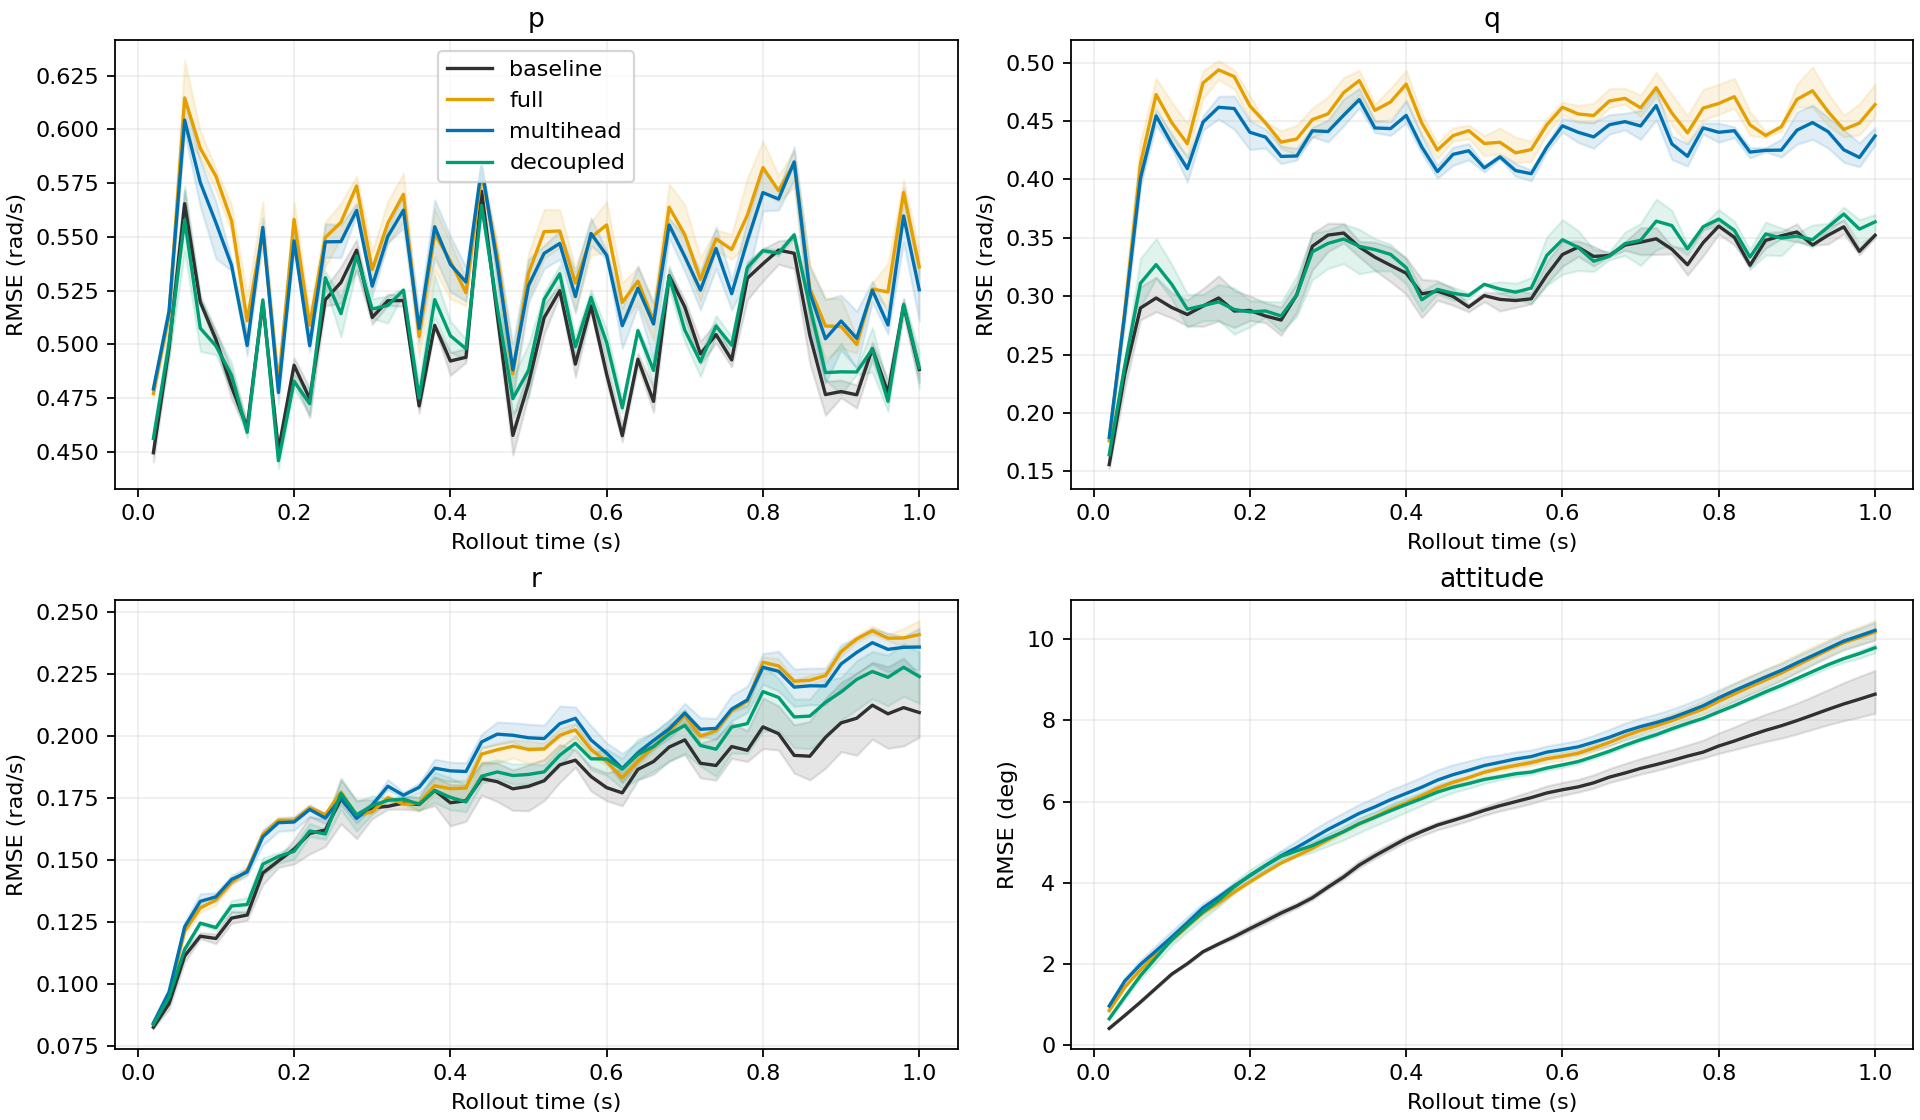

Data behind this chart, as committed beside it:
arm, fold, seed, horizon, metric, rmse
baseline, 0, 17, 1, p, 0.439
baseline, 0, 17, 2, p, 0.4196
baseline, 0, 17, 3, p, 0.4853
baseline, 0, 17, 4, p, 0.4491
baseline, 0, 17, 5, p, 0.486
baseline, 0, 17, 6, p, 0.5084
baseline, 0, 17, 7, p, 0.4898
baseline, 0, 17, 8, p, 0.4394
baseline, 0, 17, 9, p, 0.4109
baseline, 0, 17, 10, p, 0.4614
baseline, 0, 17, 11, p, 0.6107
baseline, 0, 17, 12, p, 0.581
baseline, 0, 17, 13, p, 0.4825
baseline, 0, 17, 14, p, 0.5305
baseline, 0, 17, 15, p, 0.5023
baseline, 0, 17, 16, p, 0.5069
baseline, 0, 17, 17, p, 0.4422
baseline, 0, 17, 18, p, 0.4016
baseline, 0, 17, 19, p, 0.5163
baseline, 0, 17, 20, p, 0.4398
baseline, 0, 17, 21, p, 0.471
baseline, 0, 17, 22, p, 0.4827
baseline, 0, 17, 23, p, 0.5928
baseline, 0, 17, 24, p, 0.4709
baseline, 0, 17, 25, p, 0.4771
baseline, 0, 17, 26, p, 0.4907
baseline, 0, 17, 27, p, 0.4326
baseline, 0, 17, 28, p, 0.42
baseline, 0, 17, 29, p, 0.5351
baseline, 0, 17, 30, p, 0.4414
baseline, 0, 17, 31, p, 0.436
baseline, 0, 17, 32, p, 0.3808
baseline, 0, 17, 33, p, 0.4676
baseline, 0, 17, 34, p, 0.4858
baseline, 0, 17, 35, p, 0.4936
baseline, 0, 17, 36, p, 0.4507
baseline, 0, 17, 37, p, 0.448
baseline, 0, 17, 38, p, 0.513
baseline, 0, 17, 39, p, 0.4558
baseline, 0, 17, 40, p, 0.5434
baseline, 0, 17, 41, p, 0.5131
baseline, 0, 17, 42, p, 0.4545
baseline, 0, 17, 43, p, 0.5001
baseline, 0, 17, 44, p, 0.3496
baseline, 0, 17, 45, p, 0.4318
baseline, 0, 17, 46, p, 0.4181
baseline, 0, 17, 47, p, 0.4881
baseline, 0, 17, 48, p, 0.4627
baseline, 0, 17, 49, p, 0.4293
baseline, 0, 17, 50, p, 0.506
baseline, 0, 17, 1, q, 0.1637
baseline, 0, 17, 2, q, 0.2225
baseline, 0, 17, 3, q, 0.2711
baseline, 0, 17, 4, q, 0.3306
baseline, 0, 17, 5, q, 0.3206
baseline, 0, 17, 6, q, 0.2912
baseline, 0, 17, 7, q, 0.2683
baseline, 0, 17, 8, q, 0.2546
baseline, 0, 17, 9, q, 0.2631
baseline, 0, 17, 10, q, 0.2671
... 11,940 more rows
